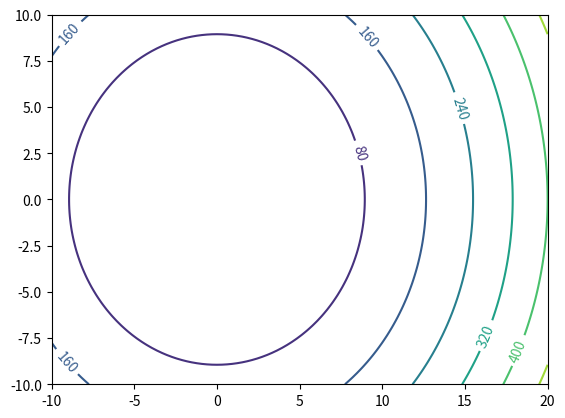

Reproduce this figure in Python.
#画出 z =x**2 + y**2 的等高线图像
import numpy as np
import matplotlib.pyplot as plt

x = np.linspace(-10, 20, 100)
y = np.linspace(-10, 10, 100)
X, Y = np.meshgrid(x, y)
Z = X**2 + Y**2

#在等高线上标注数值

plt.figure()
CS = plt.contour(X, Y, Z)
plt.clabel(CS, inline=True, fontsize=10)

plt.show()






# plt.contour(X, Y, Z)
# plt.show()
